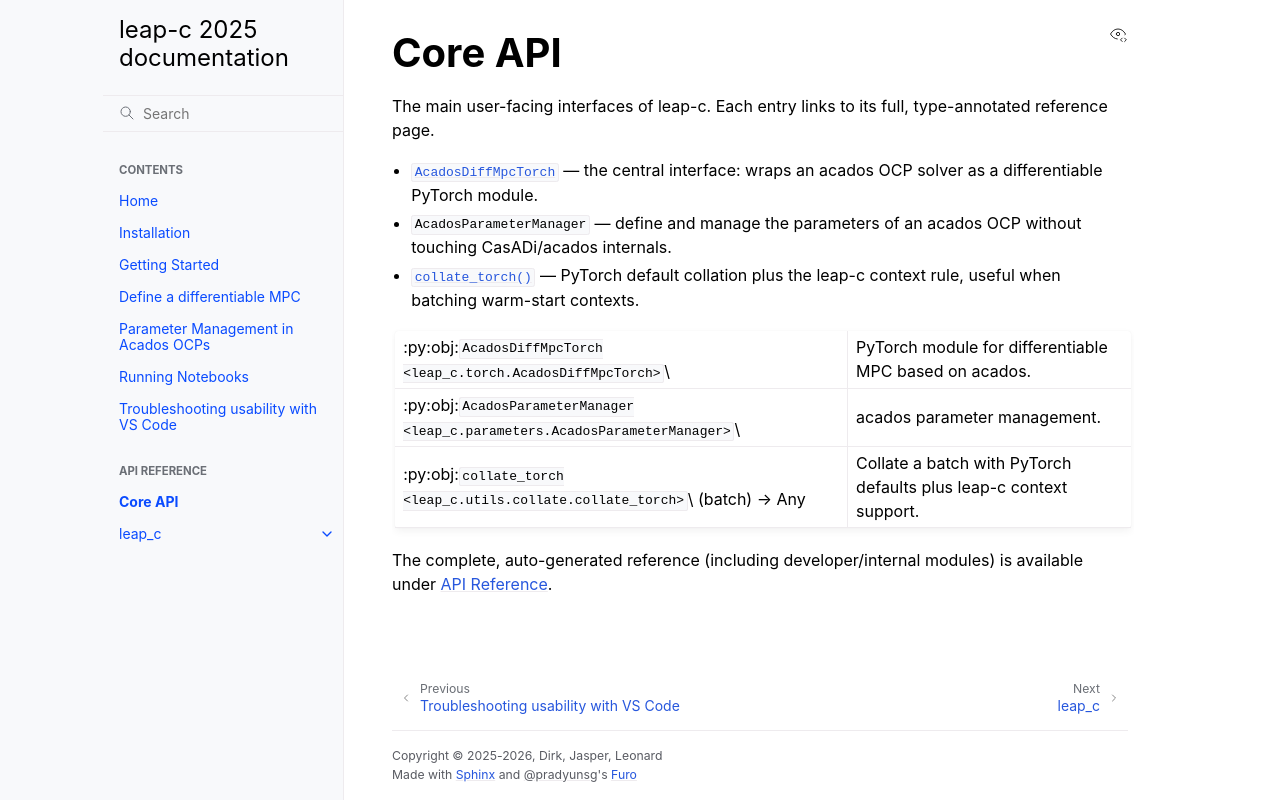

repository: leap-c/leap-c · page: api/index.html · generator: sphinx

# Core API

The main user-facing interfaces of leap-c. Each entry links to its full,
type-annotated reference page.

- {py:class}`~leap_c.torch.AcadosDiffMpcTorch` — the central interface:
  wraps an acados OCP solver as a differentiable PyTorch module.
- {py:class}`~leap_c.parameters.AcadosParameterManager` — define and
  manage the parameters of an acados OCP without touching CasADi/acados internals.
- {py:func}`~leap_c.utils.collate.collate_torch` — PyTorch default collation plus the leap-c
  context rule, useful when batching warm-start contexts.

```{autoapisummary}
leap_c.torch.AcadosDiffMpcTorch
leap_c.parameters.AcadosParameterManager
leap_c.utils.collate.collate_torch
```

The complete, auto-generated reference (including developer/internal modules) is
available under [API Reference](generated/leap_c/index).
